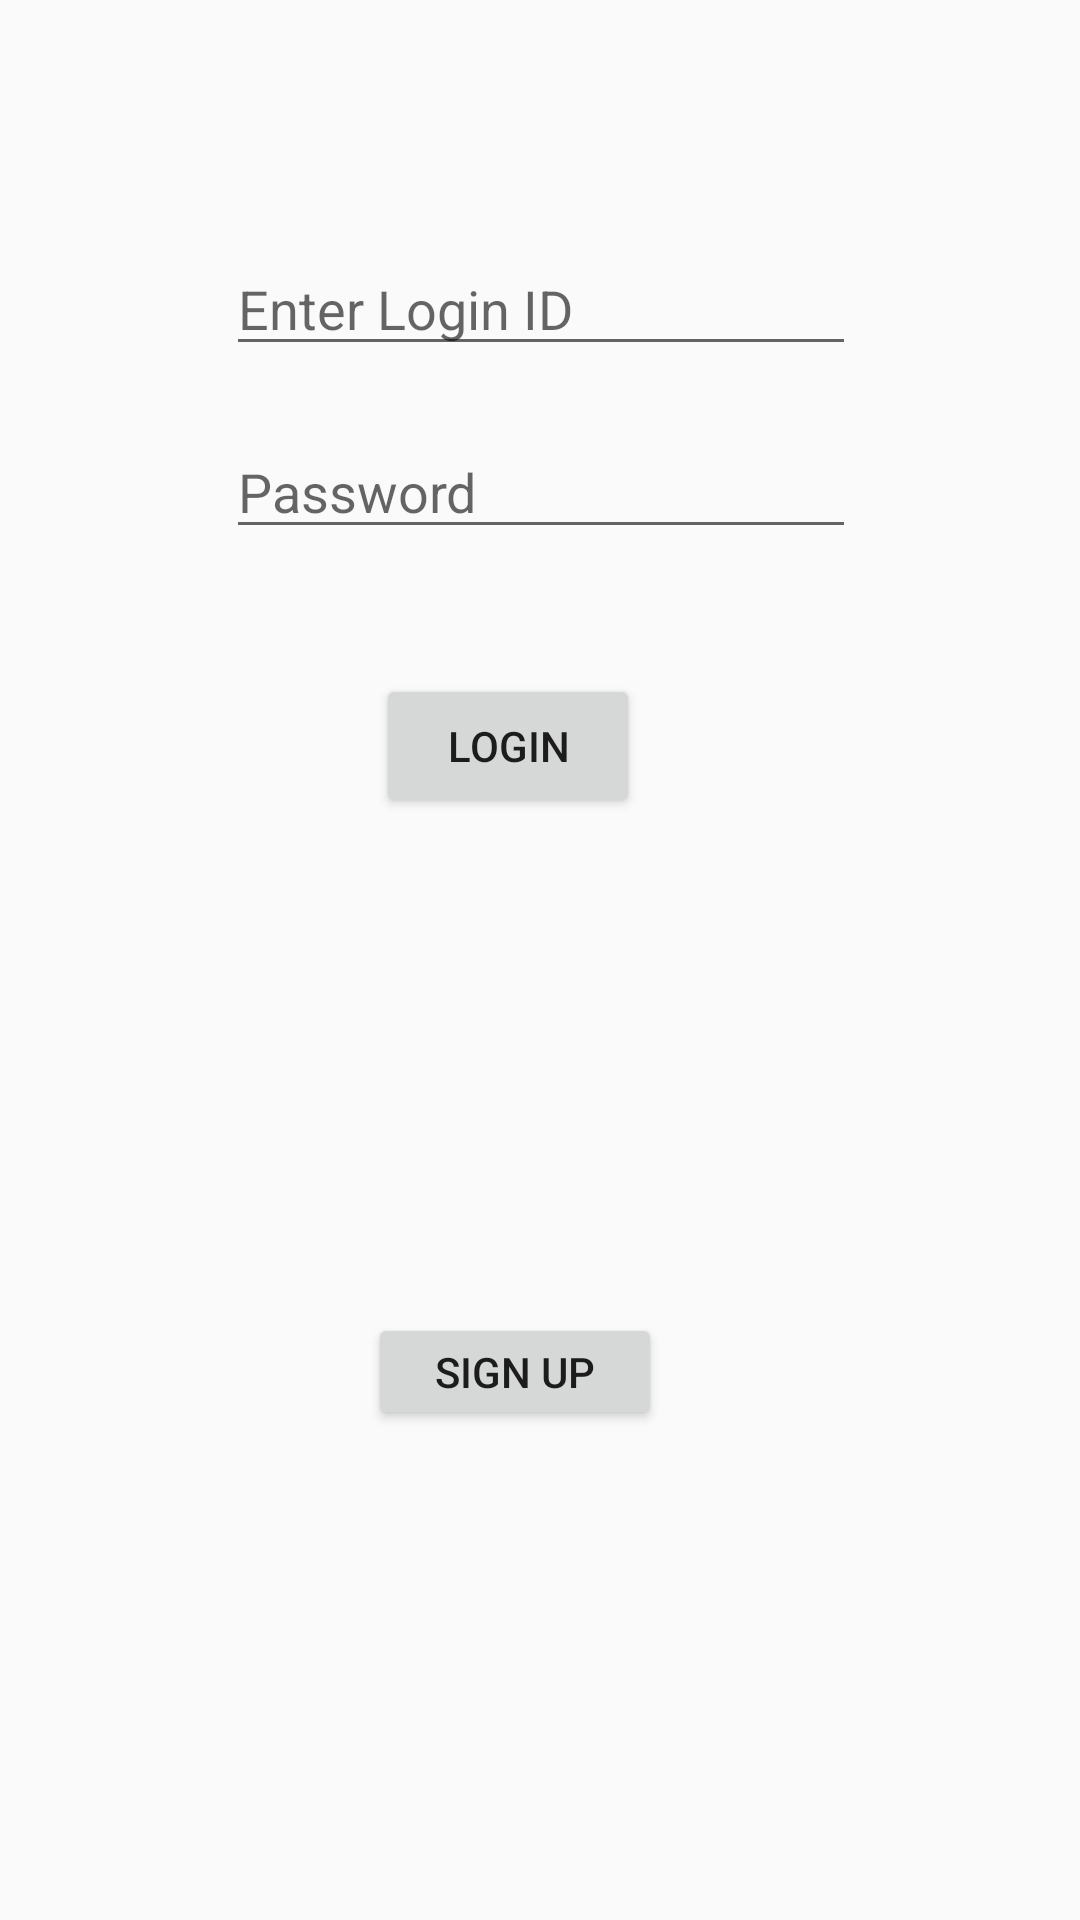

Layout XML and referenced resources for this Android screen:
<!-- AndroidManifest.xml: application theme AppTheme -->
<!-- res/layout/login.xml -->
<?xml version="1.0" encoding="utf-8"?>
<androidx.constraintlayout.widget.ConstraintLayout xmlns:android="http://schemas.android.com/apk/res/android"
    xmlns:app="http://schemas.android.com/apk/res-auto"
    xmlns:tools="http://schemas.android.com/tools"
    android:layout_width="match_parent"
    android:layout_height="match_parent"
    android:background="@drawable/gradient_animation"
    tools:context="com.philips.lighting.LoginActivity">

    <EditText
        android:id="@+id/etName"
        android:layout_width="wrap_content"
        android:layout_height="wrap_content"
        android:ems="10"
        android:hint="Enter Login ID"
        android:inputType="textPersonName"
        app:layout_constraintBottom_toBottomOf="parent"
        app:layout_constraintEnd_toEndOf="parent"
        app:layout_constraintHorizontal_bias="0.502"
        app:layout_constraintStart_toStartOf="parent"
        app:layout_constraintTop_toTopOf="parent"
        app:layout_constraintVertical_bias="0.135" />

    <Button
        android:id="@+id/btnLogin"
        android:layout_width="wrap_content"
        android:layout_height="wrap_content"
        android:text="Login"
        app:layout_constraintBottom_toBottomOf="parent"
        app:layout_constraintEnd_toEndOf="parent"
        app:layout_constraintHorizontal_bias="0.461"
        app:layout_constraintStart_toStartOf="parent"
        app:layout_constraintTop_toBottomOf="@+id/etPassword"
        app:layout_constraintVertical_bias="0.102" />

    <EditText
        android:id="@+id/etPassword"
        android:layout_width="wrap_content"
        android:layout_height="wrap_content"
        android:ems="10"
        android:hint="Password"
        android:inputType="textPassword"
        app:layout_constraintBottom_toBottomOf="parent"
        app:layout_constraintEnd_toEndOf="parent"
        app:layout_constraintHorizontal_bias="0.502"
        app:layout_constraintStart_toStartOf="parent"
        app:layout_constraintTop_toBottomOf="@+id/etName"
        app:layout_constraintVertical_bias="0.041" />

    <Button
        android:id="@+id/btnSignUp"
        android:layout_width="98dp"
        android:layout_height="39dp"
        android:text="Sign Up"
        app:layout_constraintBottom_toBottomOf="parent"
        app:layout_constraintEnd_toEndOf="parent"
        app:layout_constraintHorizontal_bias="0.468"
        app:layout_constraintStart_toStartOf="parent"
        app:layout_constraintTop_toBottomOf="@+id/btnLogin"
        app:layout_constraintVertical_bias="0.503" />

</androidx.constraintlayout.widget.ConstraintLayout>
<!-- resources referenced by this layout -->
<resources>
  <style name="AppTheme" parent="Theme.AppCompat.Light.NoActionBar">
          
          
          
          <item name="colorPrimary">@color/helios_blue</item>
          <item name="colorPrimaryVariant">@color/helios_darkblue</item>
          <item name="colorOnPrimary">@color/helios_white</item>
          
          <item name="colorSecondary">@color/helios_middark</item>
          <item name="colorSecondaryVariant">@color/helios_steelblue</item>
          <item name="colorOnSecondary">@color/helios_black</item>
          
          <item name="android:statusBarColor">@color/helios_blue</item>
          
      </style>
  <color name="helios_blue">#3675F4</color>
  <color name="helios_darkblue">#142781</color>
  <color name="helios_white">#F7F7F7</color>
  <color name="helios_middark">#3398A5</color>
  <color name="helios_steelblue">#008C95</color>
  <color name="helios_black">#000000</color>
</resources>
